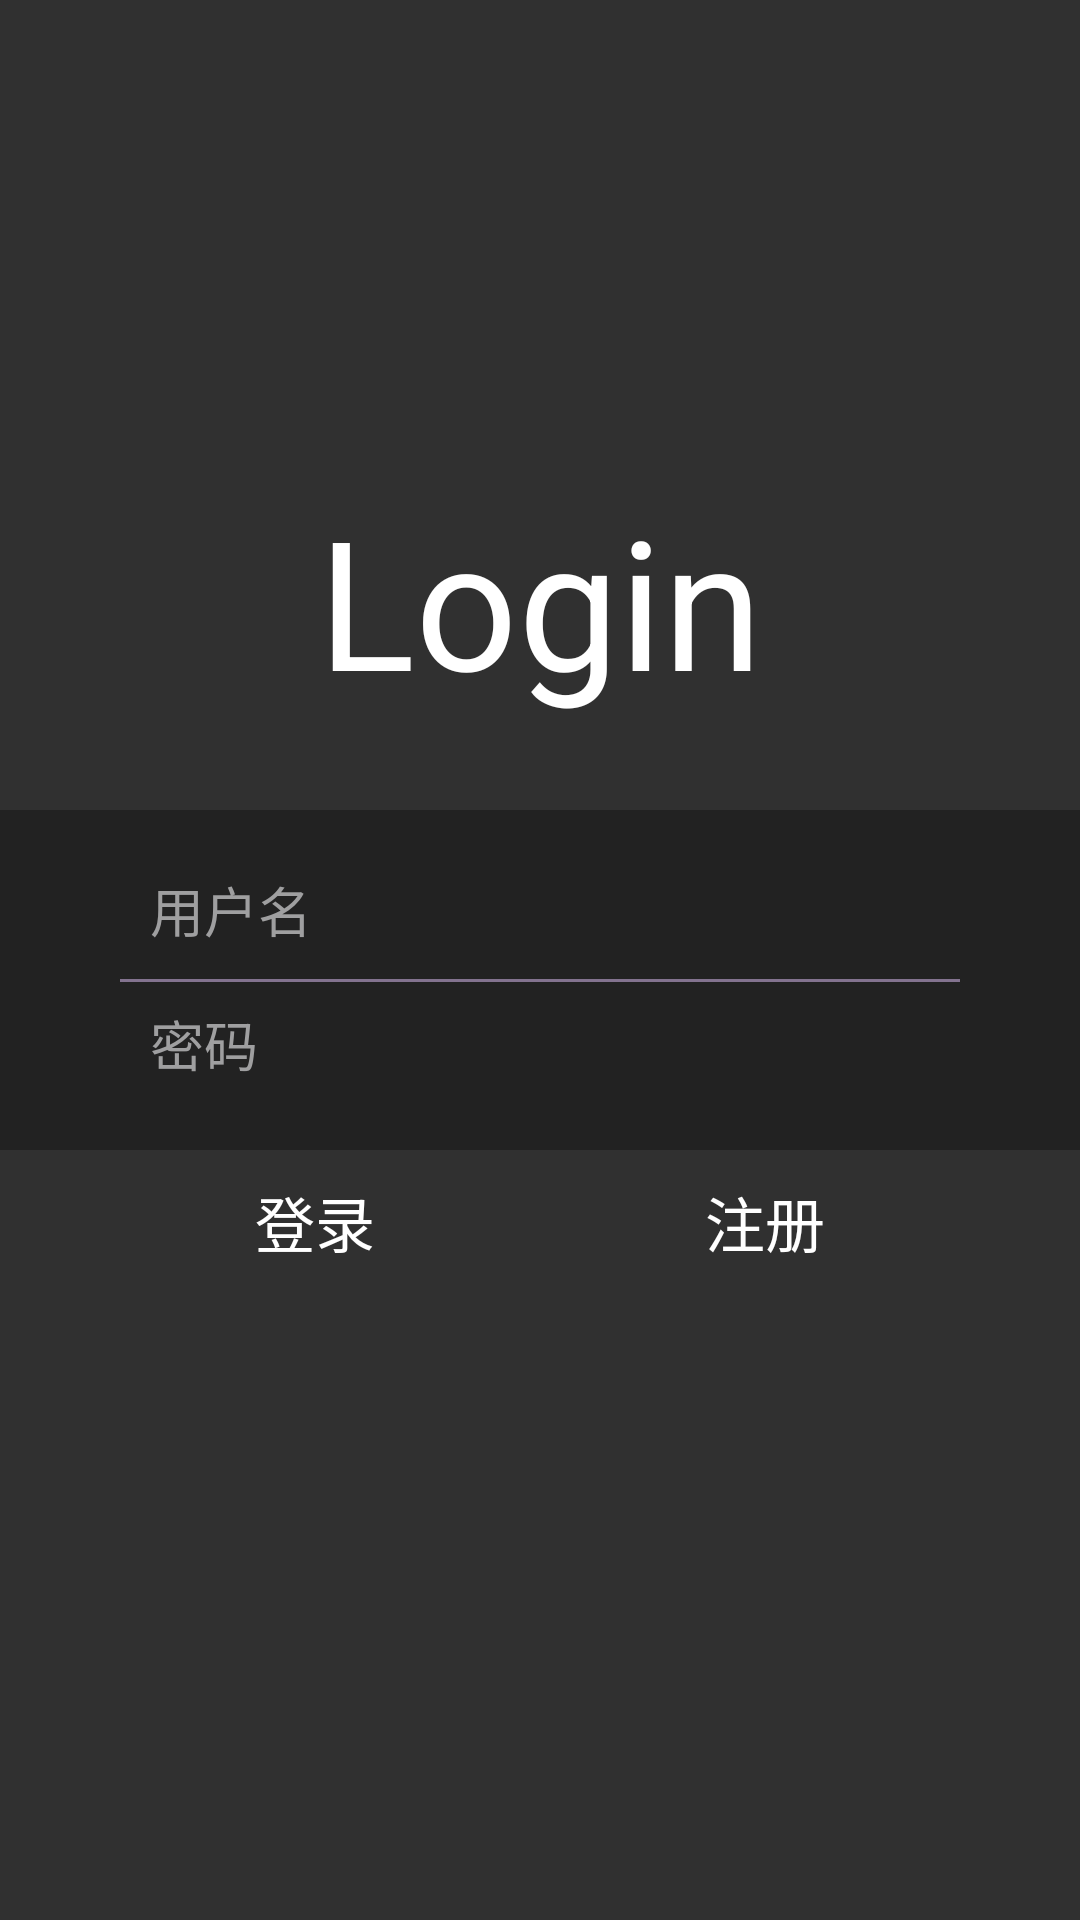

Write the Android layout XML for this screen, with the resource values it uses.
<!-- AndroidManifest.xml: application theme Theme.AppCompat.NoActionBar -->
<!-- res/layout/login.xml -->
<?xml version="1.0" encoding="utf-8"?>
<LinearLayout xmlns:android="http://schemas.android.com/apk/res/android"
    android:orientation="vertical" android:layout_width="match_parent"
    android:layout_height="match_parent">
    <LinearLayout
        android:layout_width="match_parent"
        android:layout_height="match_parent"
        android:background="@drawable/login_background"
        android:paddingTop="140dp"
        android:orientation="vertical"
        >
        <LinearLayout
            android:layout_width="match_parent"
            android:layout_height="wrap_content"
            android:background="#00404348"
            android:gravity="center"
            android:paddingTop="20dp"
            android:paddingBottom="30dp">
            <TextView
                android:layout_width="wrap_content"
                android:layout_height="wrap_content"
                android:layout_gravity="center"
                android:text="Login"
                android:textColor="#FFFFFF"
                android:textSize="60sp" />
        </LinearLayout>

        <LinearLayout
            android:layout_width="match_parent"
            android:layout_height="wrap_content"
            android:background="#4D000000"
            android:orientation="vertical"
            android:paddingTop="20dp"
            android:paddingBottom="20dp">
            <EditText
                android:id="@+id/userName"
                android:layout_width="match_parent"
                android:layout_height="wrap_content"
                android:layout_gravity="center"
                android:layout_marginLeft="50dp"
                android:layout_marginRight="50dp"
                android:background="@null"
                android:hint="用户名"
                android:textColor="#9F9FA0"
                android:textColorHint="#9F9FA0" />
            <View
                android:layout_width="match_parent"
                android:layout_height="1dip"
                android:layout_marginLeft="40dp"
                android:layout_marginTop="10dp"
                android:layout_marginRight="40dp"
                android:layout_marginBottom="5dp"
                android:background="#83738F">
            </View>
            <EditText
                android:id="@+id/password"
                android:layout_width="match_parent"
                android:layout_height="31dp"
                android:layout_gravity="center"
                android:layout_marginLeft="50dp"
                android:layout_marginRight="50dp"
                android:background="@null"
                android:hint="密码"
                android:inputType="textPassword"
                android:textColor="#9F9FA0"
                android:textColorHint="#9F9FA0" />
        </LinearLayout>

        <LinearLayout
            android:layout_width="match_parent"
            android:layout_height="wrap_content"
            android:orientation="horizontal">
            <Button
                android:id="@+id/loginButton"
                android:layout_width="wrap_content"
                android:layout_height="wrap_content"
                android:layout_marginLeft="40dp"
                android:layout_marginRight="10dp"
                android:layout_weight="1"
                android:background="@drawable/buttonstyle"
                android:text="登录"
                android:textSize="20sp" />

            <Button
                android:id="@+id/register"
                android:layout_width="wrap_content"
                android:layout_height="wrap_content"
                android:layout_marginLeft="10dp"
                android:layout_marginRight="40dp"
                android:layout_weight="1"
                android:background="@drawable/buttonstyle"
                android:text="注册"
                android:textSize="20sp" />
        </LinearLayout>
    </LinearLayout>
</LinearLayout>
<!-- resources referenced by this layout -->
<resources>
  <!-- drawable buttonstyle (drawable) -->
  <?xml version="1.0" encoding="utf-8"?>
  <selector xmlns:android="http://schemas.android.com/apk/res/android">
      <item android:state_pressed="false">
          <shape>
              
              <solid android:color="#00000000" />
              
              <corners android:radius="10dp" />
          </shape>
      </item>
      <item android:state_pressed="true">
          <shape>
              
              <solid android:color="#289BE5" />
              
              <corners android:radius="10dp" />
          </shape>
      </item>
  </selector>
</resources>
